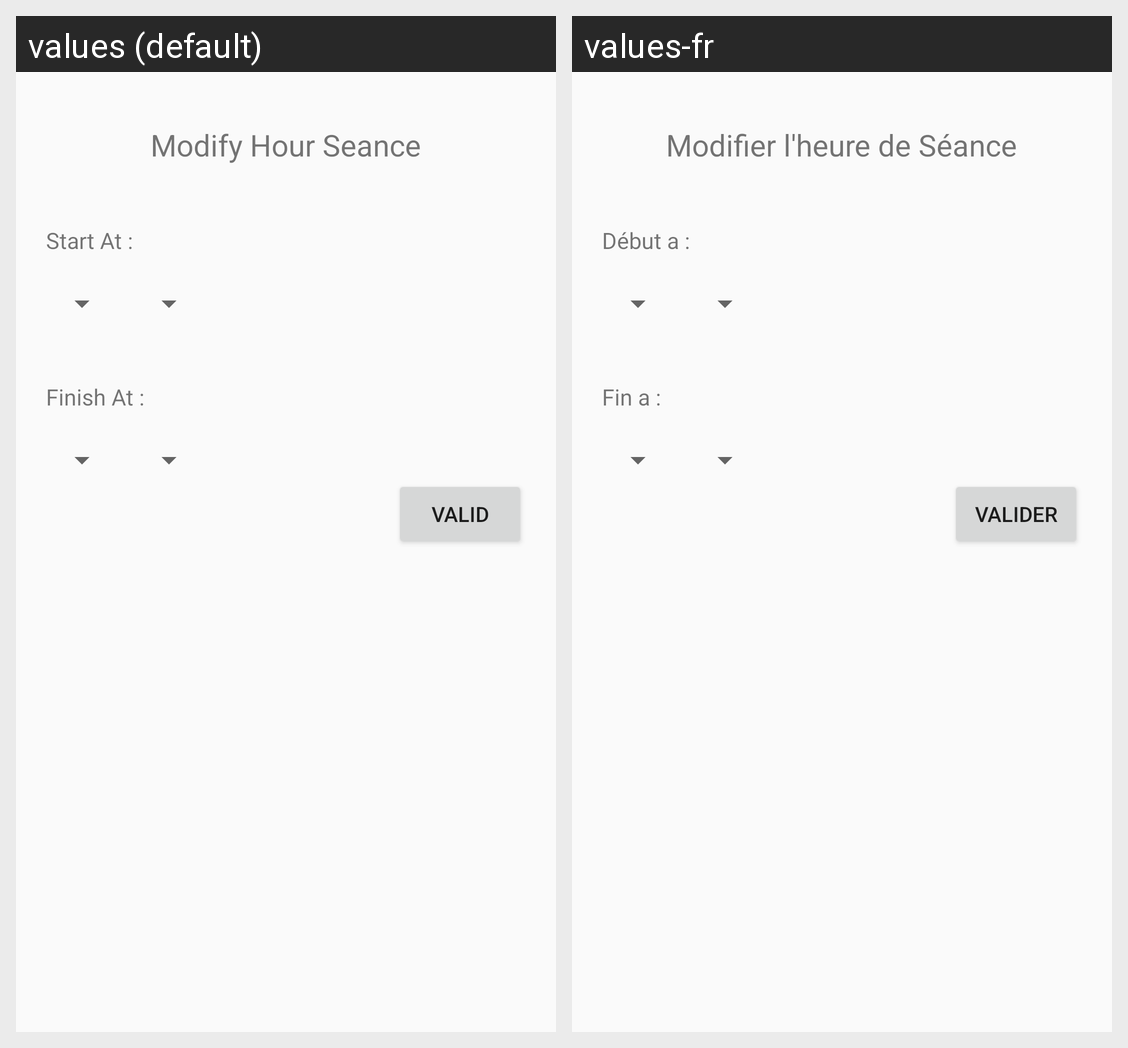

This grid shows one Android layout under two languages. Give, for every string resource on the screen, its name, the default text and each shown locale's text.
Android screen res/layout/dialog_mdf_time.xml rendered under 2 locales, left to right: values (default), values-fr. Device: Nexus 5 (rendered at 1080×1920; each locale shown at half size, 540×960, under a caption strip naming it); theme AppTheme.
Strings drawn on this screen, with the default value and each locale's value (text and hints the layout hard-codes, and strings that could not be matched under every locale, appear in the picture but are not listed):

modt
  values: Modify Hour Seance
  values-fr: Modifier l'heure de Séance

dialmdfstrt
  values: Start At :
  values-fr: Début a :

dialmdffnsh
  values: Finish At :
  values-fr: Fin a :

dialvalid
  values: Valid
  values-fr: Valider
